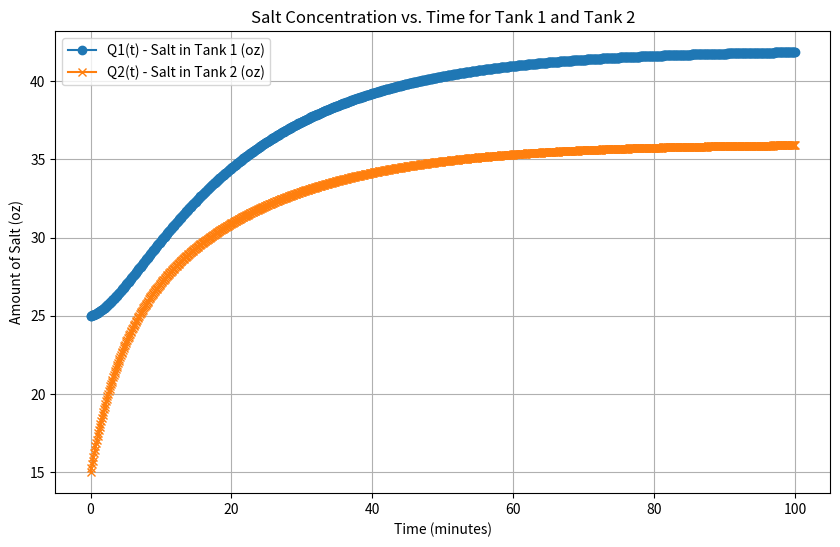

This chart was generated by the following Python code:
import numpy as np
import matplotlib.pyplot as plt

# Initial conditions
Q1_0 = 25  # Initial amount of salt in Tank 1 (oz)
Q2_0 = 15  # Initial amount of salt in Tank 2 (oz)

# Time parameters
dt = 0.1  # Time step size
total_time = 100  # Total time for simulation
t = 0  # Starting time

# Variables to store salt quantities over time
Q1 = Q1_0
Q2 = Q2_0

# Lists to store results for plotting
t_list = []  # To store time values
Q1_list = []  # To store salt amount in Tank 1 over time
Q2_list = []  # To store salt amount in Tank 2 over time

# Euler's method to update the values over time
while t < total_time:
    # Store the current values of time and salt concentrations
    t_list.append(t)
    Q1_list.append(Q1)
    Q2_list.append(Q2)

    # Compute derivatives using the differential equations
    dQ1 = 1.5 + 0.075 * Q2 - 0.1 * Q1
    dQ2 = 0.1 * Q1 + 3 - 0.2 * Q2

    # Update quantities using Euler's method
    Q1 = Q1 + dQ1 * dt
    Q2 = Q2 + dQ2 * dt

    # Increment time
    t += dt

# Plot the results for Q1(t) and Q2(t)
plt.figure(figsize=(10, 6))
plt.plot(t_list, Q1_list, label="Q1(t) - Salt in Tank 1 (oz)", marker='o')
plt.plot(t_list, Q2_list, label="Q2(t) - Salt in Tank 2 (oz)", marker='x')
plt.xlabel("Time (minutes)")
plt.ylabel("Amount of Salt (oz)")
plt.title("Salt Concentration vs. Time for Tank 1 and Tank 2")
plt.legend()
plt.grid()
plt.show()
